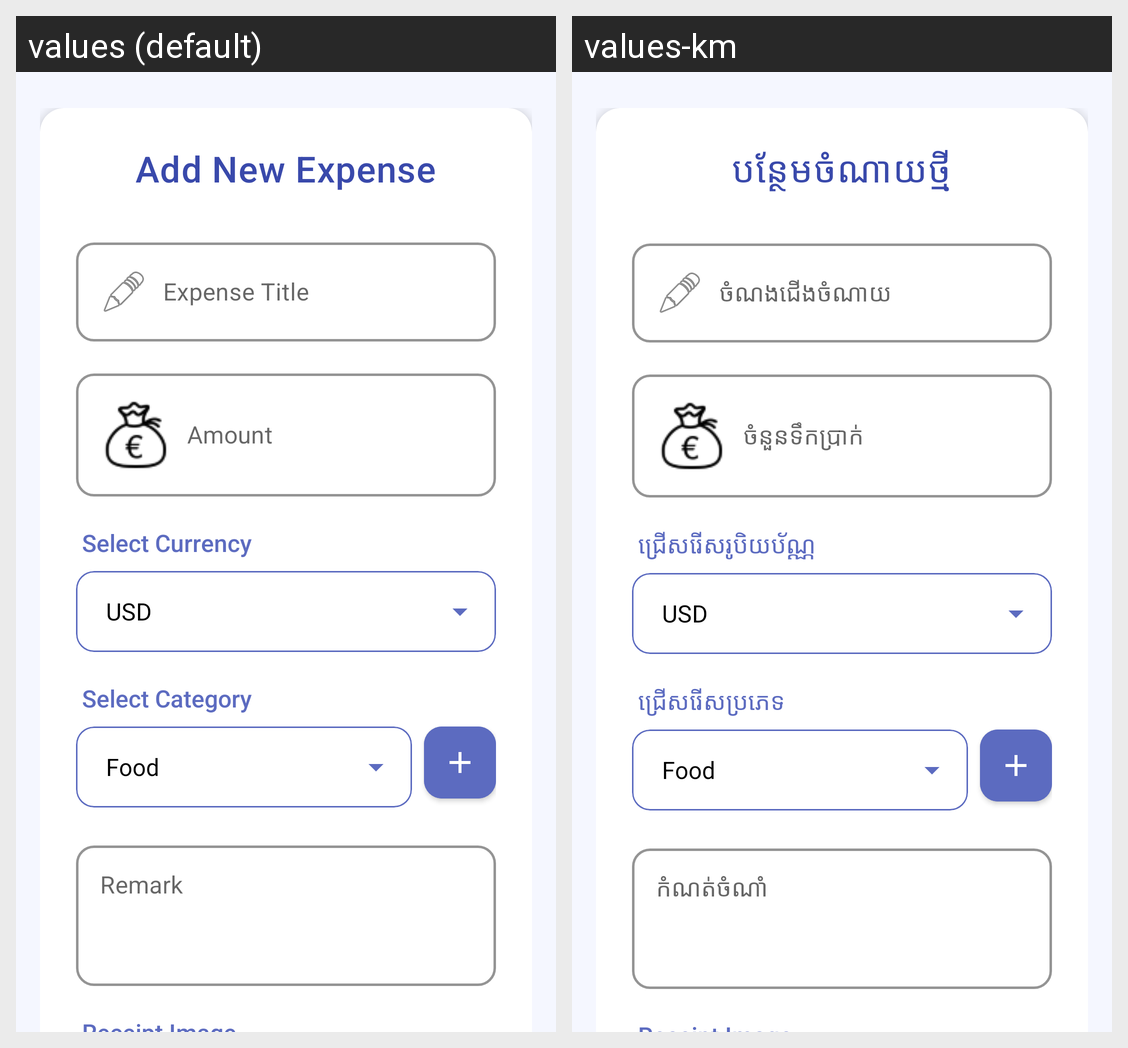

Strings drawn on this Android screen and how each of the app's shown locales translates them:
Android screen res/layout/fragment_add_expense.xml rendered under 2 locales, left to right: values (default), values-km. Device: Nexus 5 (rendered at 1080×1920; each locale shown at half size, 540×960, under a caption strip naming it); theme Theme.ExpenseTracker.
Strings drawn on this screen, with the default value and each locale's value (text and hints the layout hard-codes, and strings that could not be matched under every locale, appear in the picture but are not listed):

add_new_expense
  values: Add New Expense
  values-km: បន្ថែមចំណាយថ្មី

expense_title
  values: Expense Title
  values-km: ចំណងជើងចំណាយ

amount
  values: Amount
  values-km: ចំនួនទឹកប្រាក់

select_currency
  values: Select Currency
  values-km: ជ្រើសរើសរូបិយប័ណ្ណ

select_category
  values: Select Category
  values-km: ជ្រើសរើសប្រភេទ

remark
  values: Remark
  values-km: កំណត់ចំណាំ
